10-way image classification set "new_images_split" from GitHub (AdiArtifice/Music-Genre-Classification); label vocabulary: blues, classical, country, disco, hip-hop, jazz, metal, pop, reggae, rock.

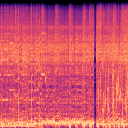
Label: metal

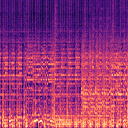
Label: rock

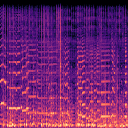
Label: jazz

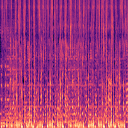
Label: reggae

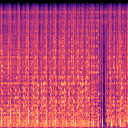
Label: disco

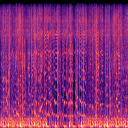
Label: hip-hop
